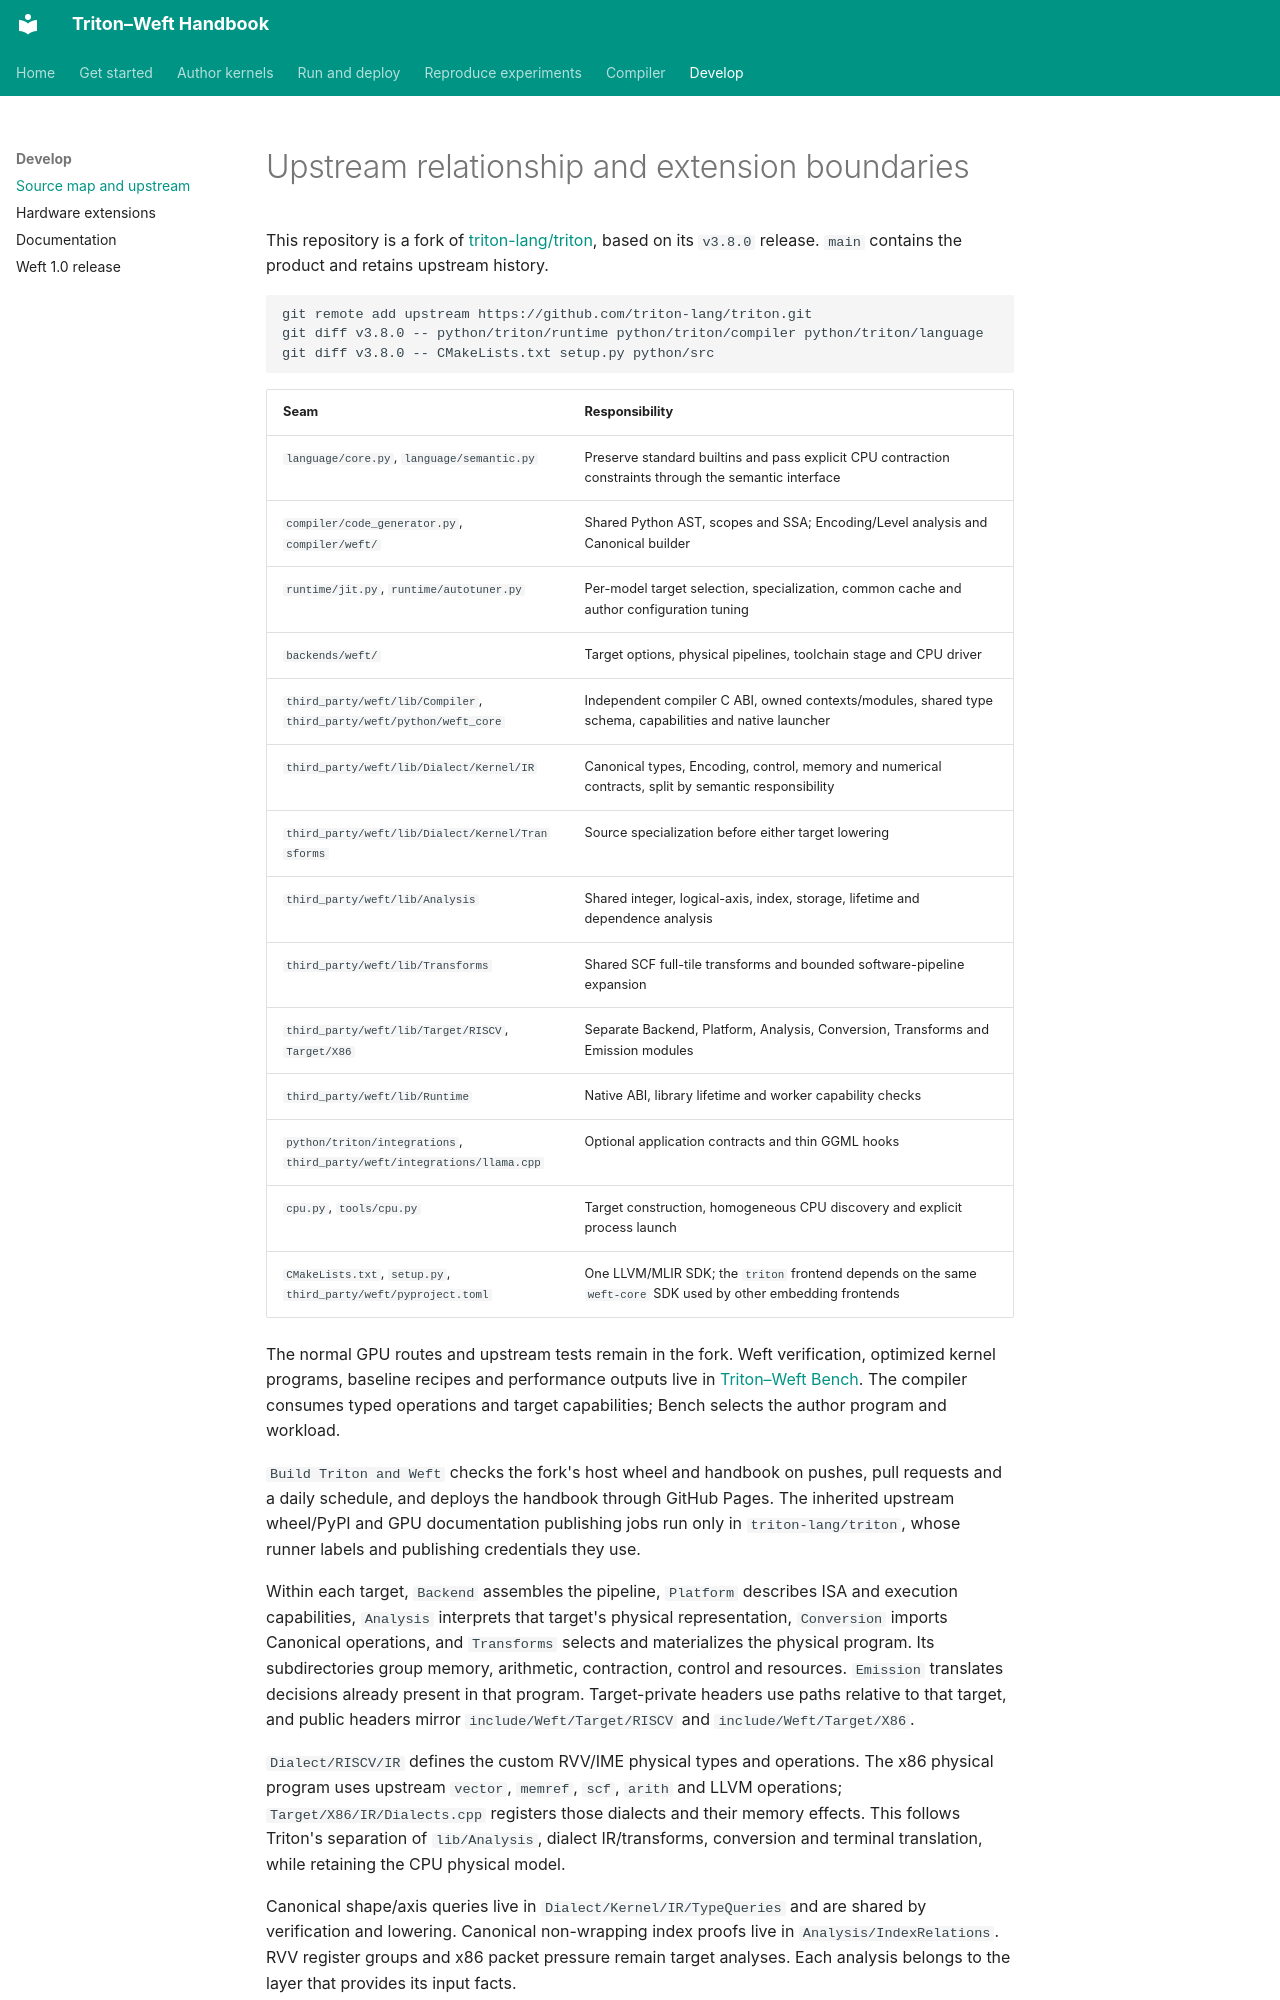

repository: Tianchen-ai/triton-weft · page: development/upstream/index.html · generator: mkdocs

# Upstream relationship and extension boundaries

This repository is a fork of [triton-lang/triton](https://github.com/triton-lang/triton),
based on its `v3.8.0` release. `main` contains the product and retains upstream history.

```sh
git remote add upstream https://github.com/triton-lang/triton.git
git diff v3.8.0 -- python/triton/runtime python/triton/compiler python/triton/language
git diff v3.8.0 -- CMakeLists.txt setup.py python/src
```

| Seam | Responsibility |
|---|---|
| `language/core.py`, `language/semantic.py` | Preserve standard builtins and pass explicit CPU contraction constraints through the semantic interface |
| `compiler/code_generator.py`, `compiler/weft/` | Shared Python AST, scopes and SSA; Encoding/Level analysis and Canonical builder |
| `runtime/jit.py`, `runtime/autotuner.py` | Per-model target selection, specialization, common cache and author configuration tuning |
| `backends/weft/` | Target options, physical pipelines, toolchain stage and CPU driver |
| `third_party/weft/lib/Compiler`, `third_party/weft/python/weft_core` | Independent compiler C ABI, owned contexts/modules, shared type schema, capabilities and native launcher |
| `third_party/weft/lib/Dialect/Kernel/IR` | Canonical types, Encoding, control, memory and numerical contracts, split by semantic responsibility |
| `third_party/weft/lib/Dialect/Kernel/Transforms` | Source specialization before either target lowering |
| `third_party/weft/lib/Analysis` | Shared integer, logical-axis, index, storage, lifetime and dependence analysis |
| `third_party/weft/lib/Transforms` | Shared SCF full-tile transforms and bounded software-pipeline expansion |
| `third_party/weft/lib/Target/RISCV`, `Target/X86` | Separate Backend, Platform, Analysis, Conversion, Transforms and Emission modules |
| `third_party/weft/lib/Runtime` | Native ABI, library lifetime and worker capability checks |
| `python/triton/integrations`, `third_party/weft/integrations/llama.cpp` | Optional application contracts and thin GGML hooks |
| `cpu.py`, `tools/cpu.py` | Target construction, homogeneous CPU discovery and explicit process launch |
| `CMakeLists.txt`, `setup.py`, `third_party/weft/pyproject.toml` | One LLVM/MLIR SDK; the `triton` frontend depends on the same `weft-core` SDK used by other embedding frontends |

The normal GPU routes and upstream tests remain in the fork. Weft verification,
optimized kernel programs, baseline recipes and performance outputs live in
[Triton–Weft Bench](https://github.com/Tianchen-ai/triton-weft-bench).
The compiler consumes typed operations and target capabilities; Bench selects the
author program and workload.

`Build Triton and Weft` checks the fork's host wheel and handbook on pushes,
pull requests and a daily schedule, and deploys the handbook through GitHub Pages.
The inherited upstream wheel/PyPI and GPU documentation publishing jobs run only
in `triton-lang/triton`, whose runner labels and publishing credentials they use.

Within each target, `Backend` assembles the pipeline, `Platform` describes ISA and
execution capabilities, `Analysis` interprets that target's physical representation,
`Conversion` imports Canonical operations, and `Transforms` selects and materializes
the physical program. Its subdirectories group memory, arithmetic, contraction,
control and resources. `Emission` translates decisions already present in that
program. Target-private headers use paths relative to that target, and public
headers mirror `include/Weft/Target/RISCV` and `include/Weft/Target/X86`.

`Dialect/RISCV/IR` defines the custom RVV/IME physical types and operations.
The x86 physical program uses upstream `vector`, `memref`, `scf`, `arith` and LLVM
operations; `Target/X86/IR/Dialects.cpp` registers those dialects and their memory
effects.
This follows Triton's separation of `lib/Analysis`, dialect IR/transforms,
conversion and terminal translation, while retaining the CPU physical model.
